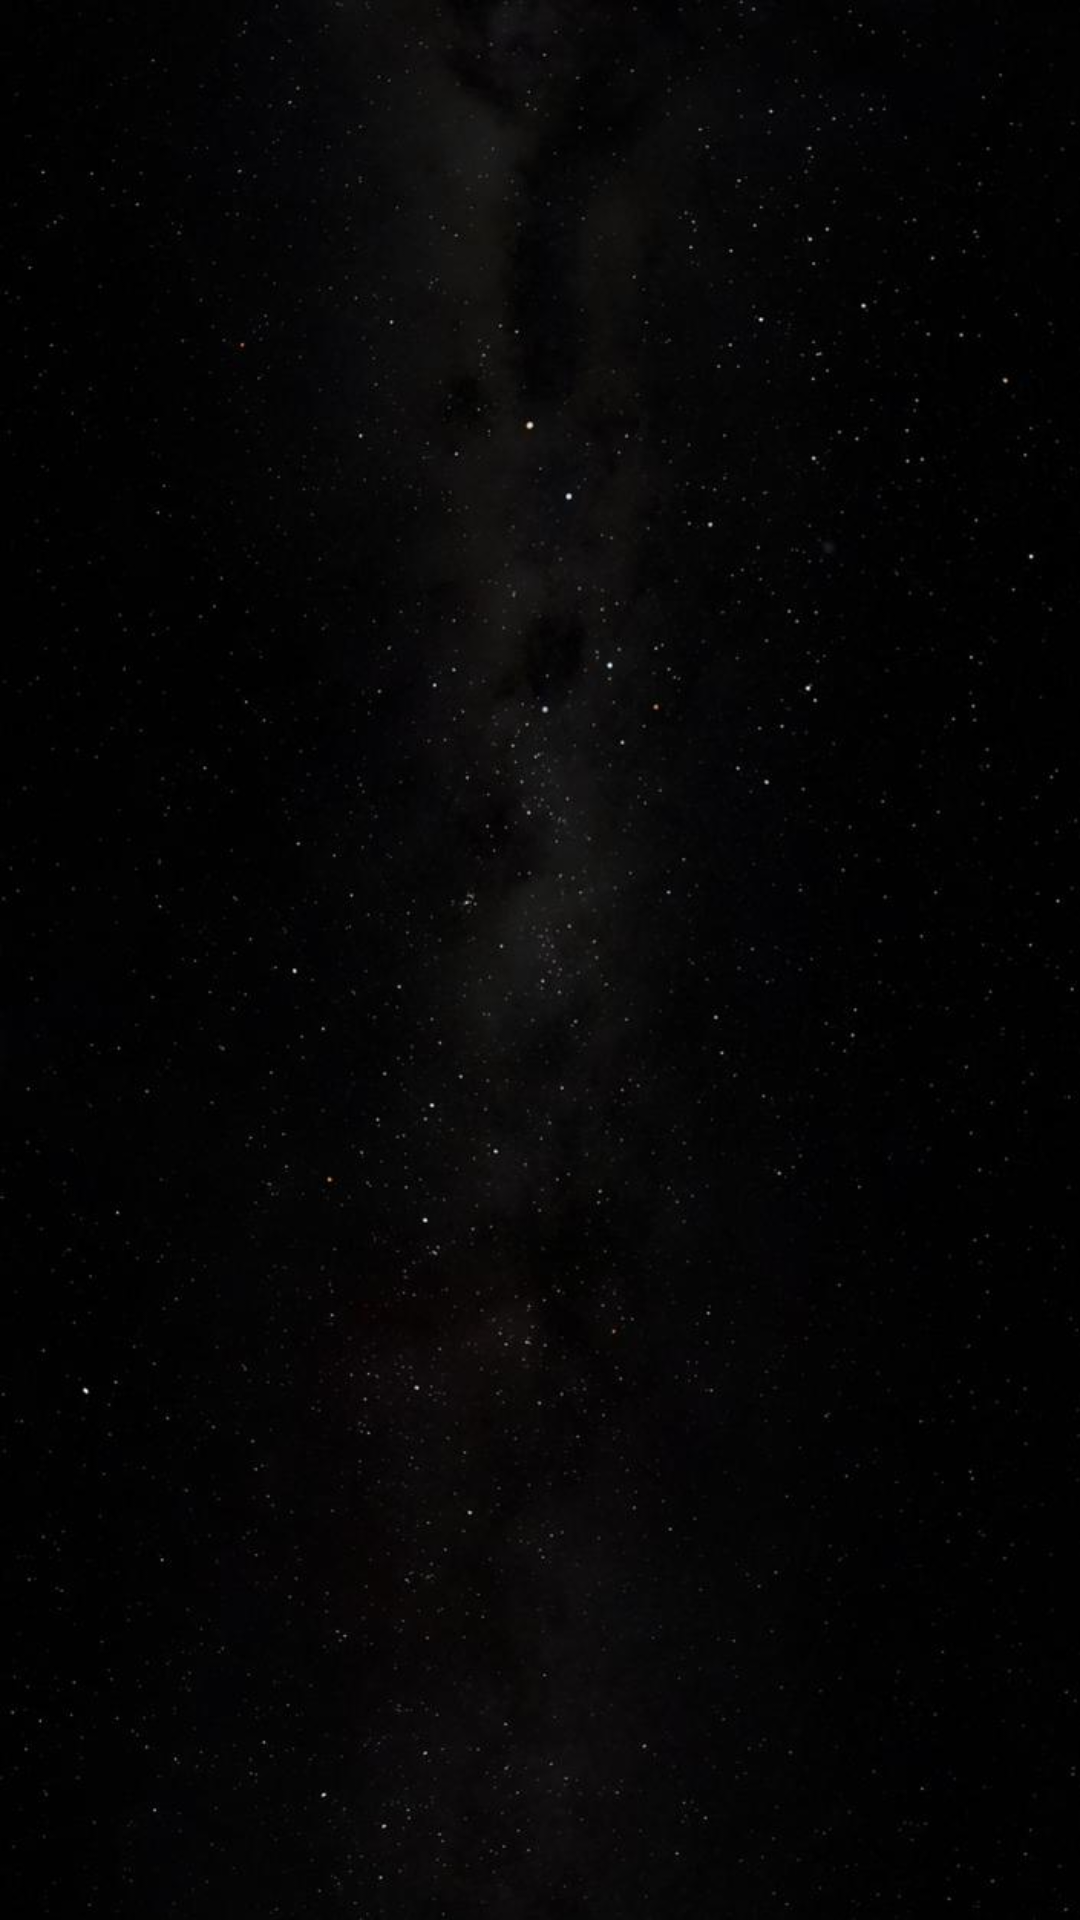

This screen was rendered from an Android layout file. Write that file and the resources it references.
<!-- AndroidManifest.xml: application theme AppTheme -->
<!-- res/layout/activity_main.xml -->
<?xml version="1.0" encoding="utf-8"?>
<android.support.constraint.ConstraintLayout xmlns:android="http://schemas.android.com/apk/res/android"
    xmlns:app="http://schemas.android.com/apk/res-auto"
    xmlns:tools="http://schemas.android.com/tools"
    android:layout_width="match_parent"
    android:layout_height="match_parent"
    tools:context=".MainActivity"
    android:background="@drawable/background">

    <FrameLayout
        android:id="@+id/fragment_container"
        android:layout_width="0dp"
        android:layout_height="0dp"
        app:layout_constraintBottom_toBottomOf="parent"
        app:layout_constraintEnd_toEndOf="parent"
        app:layout_constraintStart_toStartOf="parent"
        app:layout_constraintTop_toTopOf="parent" />

    <ProgressBar
        android:id="@+id/progress_bar"
        android:layout_width="wrap_content"
        android:layout_height="wrap_content"
        app:layout_constraintStart_toStartOf="parent"
        app:layout_constraintTop_toTopOf="parent"
        app:layout_constraintEnd_toEndOf="parent"
        app:layout_constraintBottom_toBottomOf="parent"
        android:visibility="gone"/>

</android.support.constraint.ConstraintLayout>
<!-- resources referenced by this layout -->
<resources>
  <!-- drawable background: jpg bitmap (drawable-hdpi, 13391 bytes) -->
  <style name="AppTheme" parent="Theme.AppCompat.NoActionBar">
          
          <item name="colorPrimary">@color/colorPrimary</item>
          <item name="colorPrimaryDark">@color/colorPrimaryDark</item>
          <item name="colorAccent">@color/colorAccent</item>
      </style>
  <color name="colorPrimary">#1a1a1a</color>
  <color name="colorPrimaryDark">#000000</color>
  <color name="colorAccent">#ffff4d</color>
</resources>
